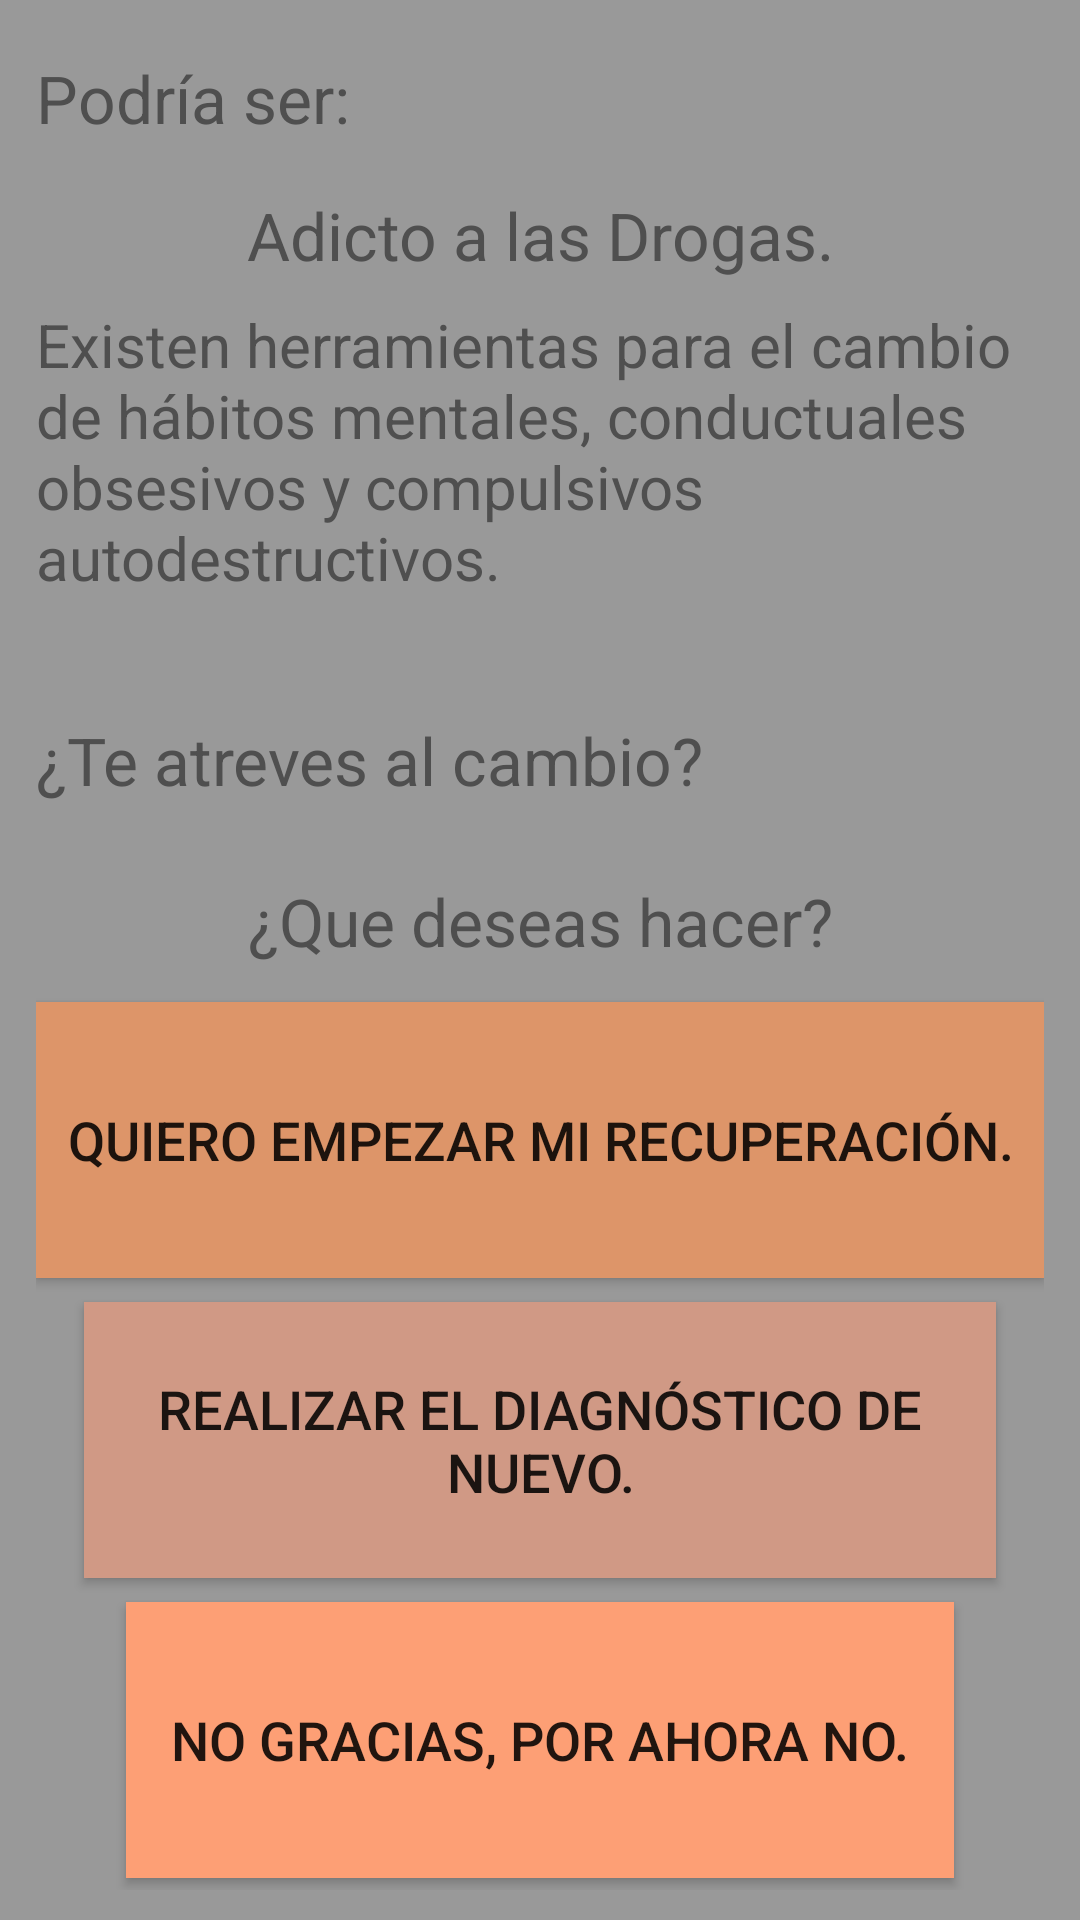

Write the Android layout XML for this screen, with the resource values it uses.
<!-- AndroidManifest.xml: application theme AppTheme -->
<!-- res/layout/activity_resultado_positivo.xml -->
<?xml version="1.0" encoding="utf-8"?>
<LinearLayout xmlns:android="http://schemas.android.com/apk/res/android"
    xmlns:tools="http://schemas.android.com/tools"
    android:layout_width="match_parent"
    android:layout_height="match_parent"
    android:orientation="vertical"
    android:paddingBottom="@dimen/activity_vertical_margin"
    android:paddingLeft="@dimen/activity_horizontal_margin"
    android:paddingRight="@dimen/activity_horizontal_margin"
    android:paddingTop="@dimen/activity_vertical_margin"
    tools:context="com.sinapsis.inrecovery.ResultadoPositivo"
    android:background="@color/background4">
    <TextView
        android:layout_width="match_parent"
        android:layout_height="0dp"
        android:layout_weight="1"
        android:text="@string/podria"
        android:textSize="@dimen/titulo_normal"
        android:gravity="center_vertical"
        android:textColor="@color/colorGris1"
        />
    <TextView
        android:id="@+id/soyadicto"
        android:layout_width="match_parent"
        android:layout_height="0dp"
        android:layout_weight="1"
        android:text="@string/adicto0"
        android:textSize="@dimen/titulo_normal"
        android:gravity="center"
        android:textColor="@color/colorGris1"
        />
    <TextView
        android:layout_width="match_parent"
        android:layout_height="0dp"
        android:layout_weight="3"
        android:text="@string/existen"
        android:textColor="@color/colorGris1"
        android:textSize="@dimen/titulo_pequenio"
        />
    <TextView
        android:layout_width="match_parent"
        android:layout_height="0dp"
        android:layout_weight="1"
        android:text="@string/teatreves"
        android:textColor="@color/colorGris1"
        android:textSize="@dimen/titulo_normal"
        />
    <TextView
        android:layout_width="match_parent"
        android:layout_height="0dp"
        android:layout_weight="1"
        android:text="@string/quedeseas"
        android:textColor="@color/colorGris1"
        android:textSize="@dimen/titulo_normal"
        android:gravity="center"
        />
    <Button
        android:id="@+id/siquiero"
        android:layout_width="match_parent"
        android:layout_height="0dp"
        android:layout_weight="2"
        android:text="@string/siquiero"
        android:background="@color/colorBotones4"
        android:textSize="@dimen/boton_mediano"
        android:layout_marginTop="@dimen/espacio_pequenio"
        android:layout_marginBottom="@dimen/espacio_pequenio"
        android:onClick="Button_Click"/>
    <Button
        android:id="@+id/denuevo"
        android:layout_width="match_parent"
        android:layout_height="0dp"
        android:layout_weight="2"
        android:text="@string/denuevo"
        android:background="@color/colorBotones5"
        android:textSize="@dimen/boton_mediano"
        android:layout_marginTop="@dimen/espacio_pequenio"
        android:layout_marginBottom="@dimen/espacio_pequenio"
        android:layout_marginLeft="@dimen/espacio_mediano"
        android:layout_marginRight="@dimen/espacio_mediano"
        android:onClick="Button_Click"/>
    <Button
        android:id="@+id/noquiero"
        android:layout_width="match_parent"
        android:layout_height="0dp"
        android:layout_weight="2"
        android:text="@string/noquiero"
        android:background="@color/colorBotones6"
        android:textSize="@dimen/boton_mediano"
        android:layout_marginTop="@dimen/espacio_pequenio"
        android:layout_marginBottom="@dimen/espacio_pequenio"
        android:layout_marginLeft="@dimen/espacio_grande"
        android:layout_marginRight="@dimen/espacio_grande"
        android:onClick="Button_Click"/>
</LinearLayout>
<!-- resources referenced by this layout -->
<resources>
  <color name="background4">#999999</color>
  <color name="colorBotones4">#DD9569</color>
  <color name="colorBotones5">#D09985</color>
  <color name="colorBotones6">#FD9F75</color>
  <color name="colorGris1">#4F4F4F</color>
  <dimen name="activity_horizontal_margin">12dp</dimen>
  <dimen name="activity_vertical_margin">10dp</dimen>
  <dimen name="boton_mediano">18sp</dimen>
  <dimen name="espacio_grande">30dp</dimen>
  <dimen name="espacio_mediano">16dp</dimen>
  <dimen name="espacio_pequenio">4dp</dimen>
  <dimen name="titulo_normal">22sp</dimen>
  <dimen name="titulo_pequenio">20sp</dimen>
  <string name="adicto0">Adicto a las Drogas.</string>
  <string name="denuevo">Realizar el diagnóstico de nuevo.</string>
  <string name="existen">Existen herramientas para el cambio de hábitos mentales, conductuales obsesivos y compulsivos autodestructivos.</string>
  <string name="noquiero">No gracias, por ahora no.</string>
  <string name="podria">Podría ser:</string>
  <string name="quedeseas">¿Que deseas hacer?</string>
  <string name="siquiero">Quiero empezar mi recuperación.</string>
  <string name="teatreves">¿Te atreves al cambio?</string>
  <style name="AppTheme" parent="Theme.AppCompat.Light.NoActionBar">
          
          <item name="colorPrimary">@color/colorPrimary</item>
          <item name="colorPrimaryDark">@color/colorPrimaryDark</item>
          <item name="colorAccent">@color/colorAccent</item>
          <item name="android:windowNoTitle">true</item>
  
      </style>
  <color name="colorPrimary">#4F79FF</color>
  <color name="colorPrimaryDark">#4060CB</color>
  <color name="colorAccent">#E9E9C9</color>
</resources>
